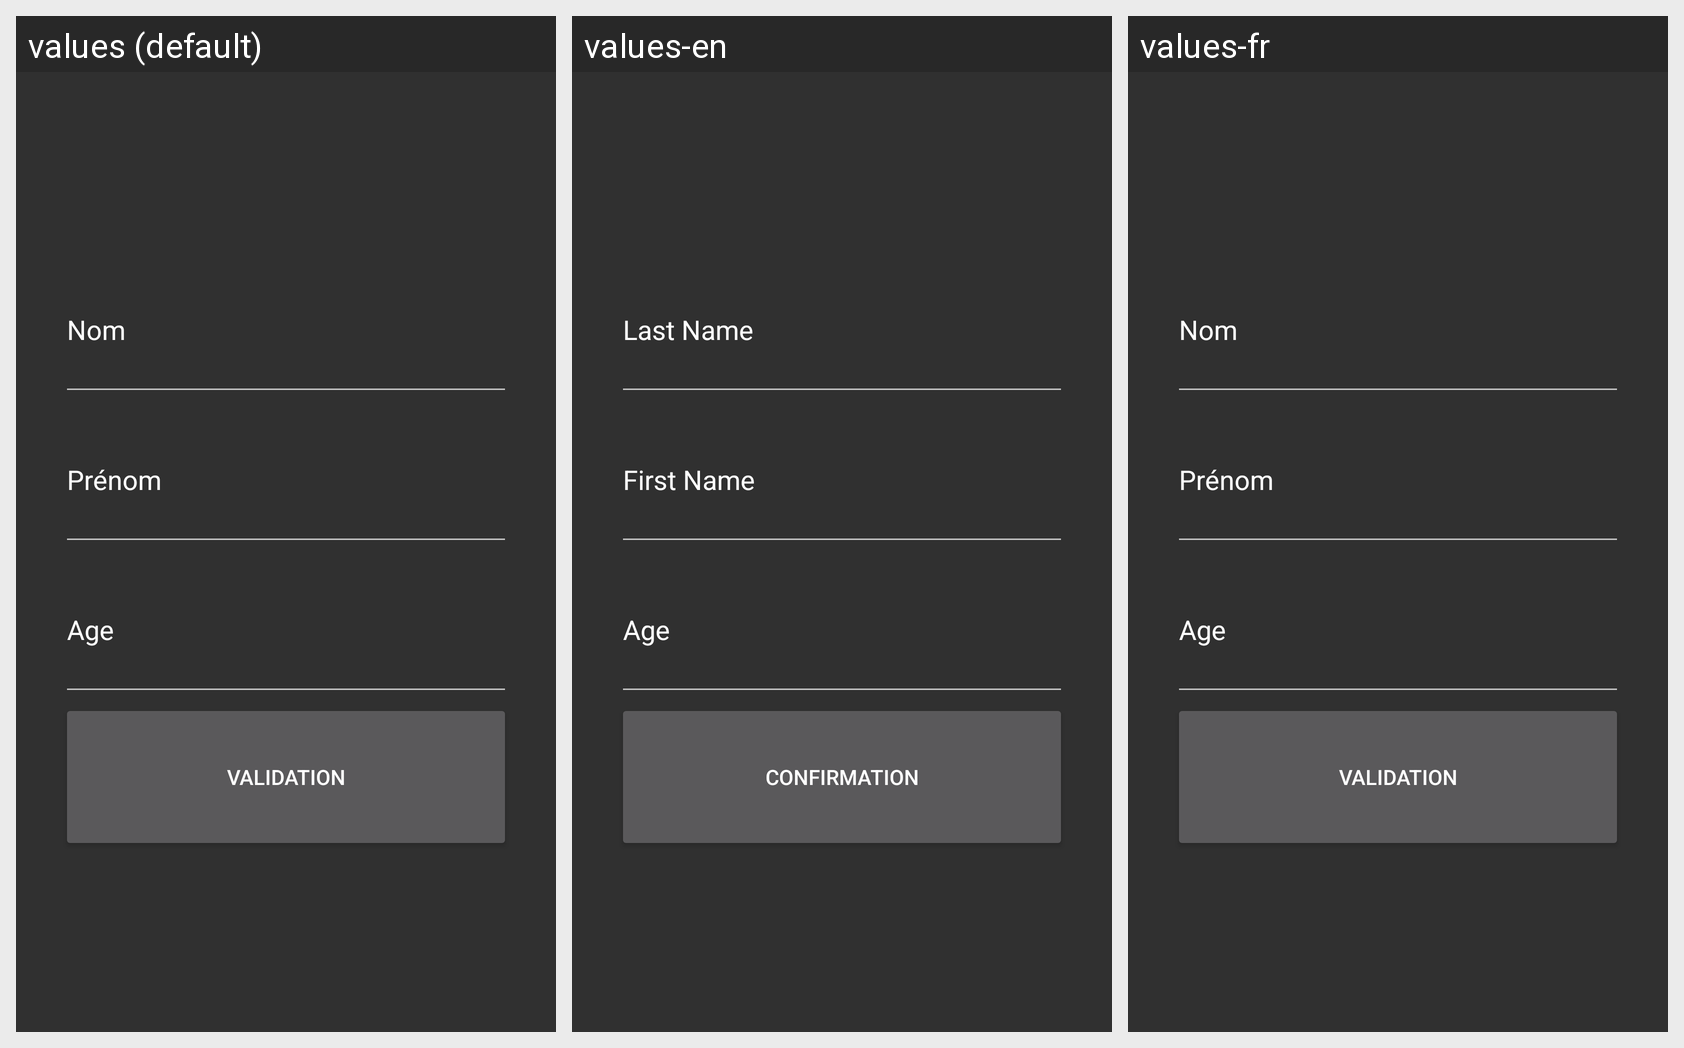

Here is an Android app screen in its default locale and in the app's own translations. Write out the translated-string differences for the strings that appear on this screen.
Android screen res/layout/main_activity.xml rendered under 3 locales, left to right: values (default), values-en, values-fr. Device: Nexus 5 (rendered at 1080×1920; each locale shown at half size, 540×960, under a caption strip naming it); theme Theme.TP1.
Strings drawn on this screen, with the default value and each locale's value (text and hints the layout hard-codes, and strings that could not be matched under every locale, appear in the picture but are not listed):

nom
  values: Nom
  values-en: Last Name
  values-fr: Nom

prenom
  values: Prénom
  values-en: First Name
  values-fr: Prénom

age
  values: Age
  values-en: Age
  values-fr: Age

btn_validation
  values: Validation
  values-en: Confirmation
  values-fr: Validation
